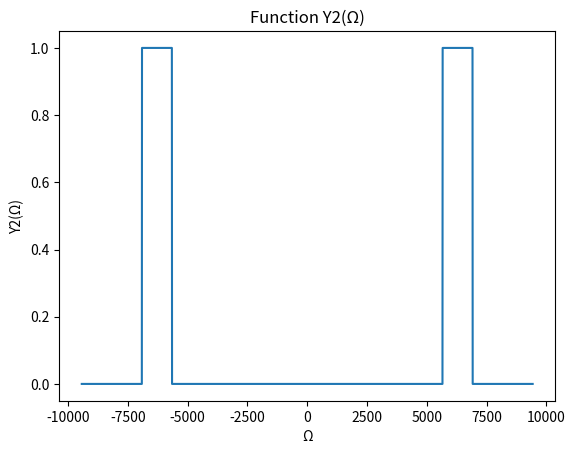

Reproduce this figure in Python.
import numpy as np
import matplotlib.pyplot as plt

def f(x):
    return np.sqrt(4 - (1 / ((250**2 * np.pi) ** 2) * (x **2)))

def g(x):
    return np.where(abs(x) < 200*np.pi, f(x), 0)

def h(x):
    return 1/2 * (g(x-2000*np.pi) + g(x+2000*np.pi))

x = np.linspace(-3000*np.pi, 3000*np.pi, 5000)
y = h(x)

plt.plot(x, y)
plt.title("Function Y2(Ω)")
plt.xlabel("Ω")
plt.ylabel("Y2(Ω)")
plt.show()
